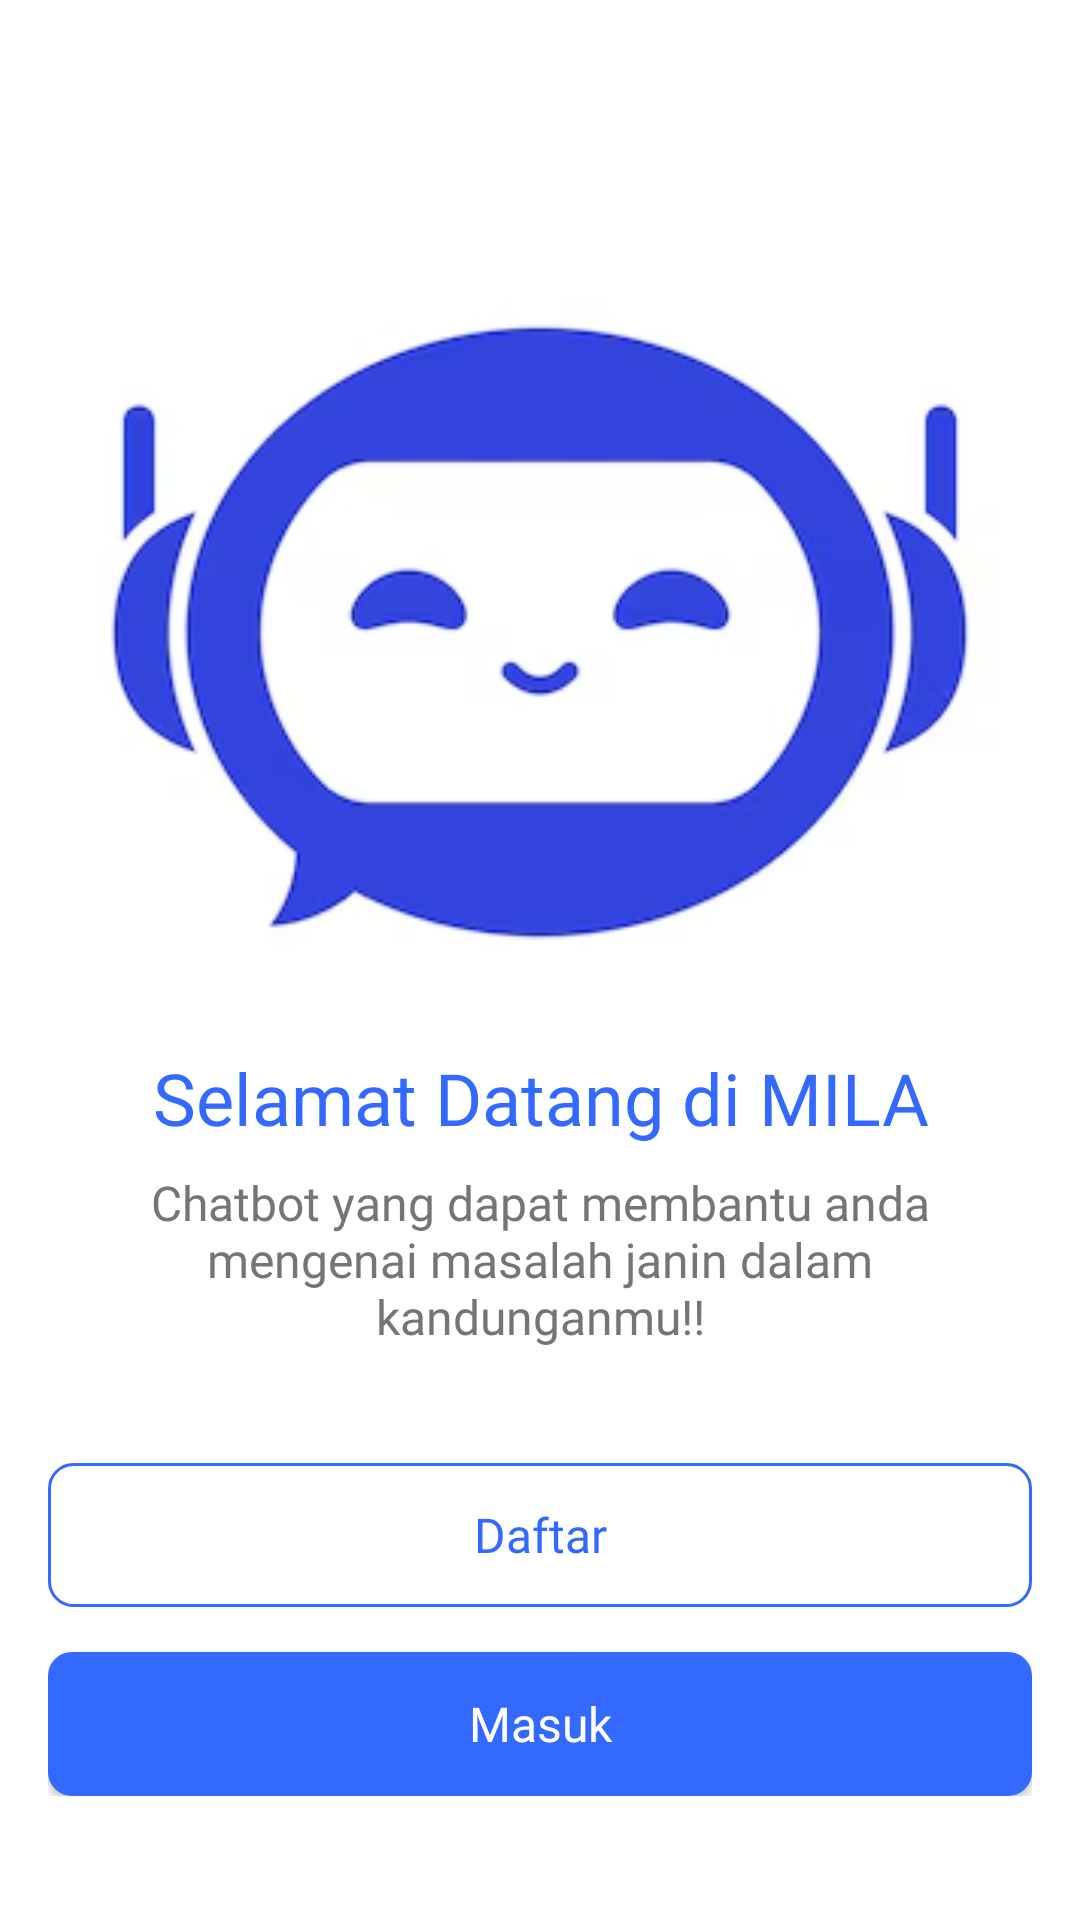

Write the Android layout XML for this screen, with the resource values it uses.
<!-- AndroidManifest.xml: application theme AppTheme -->
<!-- res/layout/activity_welcome.xml -->
<?xml version="1.0" encoding="utf-8"?>
<androidx.constraintlayout.widget.ConstraintLayout xmlns:android="http://schemas.android.com/apk/res/android"
    xmlns:tools="http://schemas.android.com/tools"
    android:layout_width="match_parent"
    android:layout_height="match_parent"
    android:id="@+id/main"
    xmlns:app="http://schemas.android.com/apk/res-auto"
    android:background="@color/white"
    tools:context=".ui.WelcomeActivity">

    <LinearLayout
        android:layout_width="wrap_content"
        android:layout_height="wrap_content"
        android:orientation="vertical"
        android:padding="16dp"
        app:layout_constraintBottom_toBottomOf="parent"
        app:layout_constraintEnd_toEndOf="parent"
        app:layout_constraintStart_toStartOf="parent"
        app:layout_constraintTop_toTopOf="parent">

        <ImageView
            android:id="@+id/imageView"
            android:layout_width="match_parent"
            android:layout_height="wrap_content"
            android:contentDescription="@string/bot_image"
            android:scaleType="centerCrop"
            android:src="@drawable/welcome_icon" />

        <TextView
            android:id="@+id/welcome_title"
            android:layout_width="match_parent"
            android:layout_height="wrap_content"
            android:fontFamily="@font/nunito_bold"
            android:text="@string/selamat_datang_di_mila"
            android:textAlignment="center"
            android:textColor="@color/blue"
            android:textSize="24sp"
            android:translationY="-30dp" />

        <TextView
            android:id="@+id/welcome_desc"
            android:layout_width="wrap_content"
            android:layout_height="wrap_content"
            android:fontFamily="@font/nunito_medium"
            android:padding="8dp"
            android:text="@string/welcome_description"
            android:textAlignment="center"
            android:textColor="@color/light_gray"
            android:textSize="16sp"
            android:translationY="-30dp" />

        <androidx.appcompat.widget.AppCompatButton
            android:id="@+id/daftar_button"
            android:layout_width="match_parent"
            android:layout_height="48dp"
            android:background="@drawable/button_outline"
            android:fontFamily="@font/nunito_bold"
            android:text="@string/daftar"
            android:textAllCaps="false"
            android:textColor="@color/blue"
            android:textSize="16sp" />

        <androidx.appcompat.widget.AppCompatButton
            android:id="@+id/login_button"
            android:layout_width="match_parent"
            android:layout_height="48dp"
            android:layout_marginTop="15dp"
            android:background="@drawable/button_filled"
            android:fontFamily="@font/nunito_bold"
            android:text="@string/masuk"
            android:textAllCaps="false"
            android:textColor="@color/white"
            android:textSize="16sp" />

    </LinearLayout>

</androidx.constraintlayout.widget.ConstraintLayout>
<!-- resources referenced by this layout -->
<resources>
  <color name="blue">#3369FF</color>
  <color name="light_gray">#757575</color>
  <color name="white">#FFFFFFFF</color>
  <!-- drawable button_filled (drawable) -->
  <?xml version="1.0" encoding="utf-8"?>
  <shape xmlns:android="http://schemas.android.com/apk/res/android">
      <corners android:radius="8dp" /> 
      <solid android:color="@color/blue" /> 
  </shape>
  <!-- drawable button_outline (drawable) -->
  <?xml version="1.0" encoding="utf-8"?>
  <shape xmlns:android="http://schemas.android.com/apk/res/android">
      <corners android:radius="8dp" /> 
      <stroke android:width="1dp" android:color="@color/blue"/>
  </shape>
  <!-- drawable welcome_icon: png bitmap (drawable, 36894 bytes) -->
  <string name="bot_image">bot_image</string>
  <string name="daftar">Daftar</string>
  <string name="masuk">Masuk</string>
  <string name="selamat_datang_di_mila">Selamat Datang di MILA</string>
  <string name="welcome_description">Chatbot yang dapat membantu anda mengenai masalah janin dalam kandunganmu!!</string>
  <style name="AppTheme" parent="Theme.Material3.Light.NoActionBar">
          <item name="android:textColorHint">@color/hint_text</item>
          <item name="android:windowIsTranslucent">true</item>
      </style>
  <color name="hint_text">#70000000</color>
</resources>
